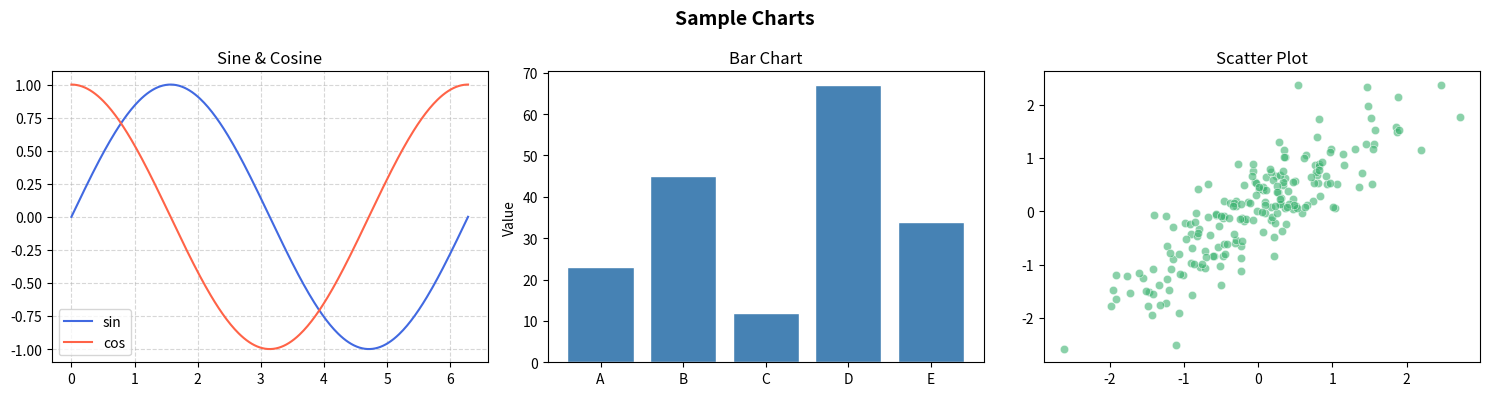

Generate this figure with matplotlib: (Note: this script raises an exception after producing the figure.)
import matplotlib.pyplot as plt
import numpy as np

x = np.linspace(0, 2 * np.pi, 300)

fig, axes = plt.subplots(1, 3, figsize=(15, 4))
fig.suptitle("Sample Charts", fontsize=14, fontweight="bold")

# Line chart
axes[0].plot(x, np.sin(x), label="sin", color="royalblue")
axes[0].plot(x, np.cos(x), label="cos", color="tomato")
axes[0].set_title("Sine & Cosine")
axes[0].legend()
axes[0].grid(True, linestyle="--", alpha=0.5)

# Bar chart
categories = ["A", "B", "C", "D", "E"]
values = [23, 45, 12, 67, 34]
axes[1].bar(categories, values, color="steelblue", edgecolor="white")
axes[1].set_title("Bar Chart")
axes[1].set_ylabel("Value")

# Scatter plot
np.random.seed(42)
scatter_x = np.random.randn(200)
scatter_y = scatter_x * 0.8 + np.random.randn(200) * 0.5
axes[2].scatter(scatter_x, scatter_y, alpha=0.6, color="mediumseagreen", edgecolors="white", linewidths=0.5)
axes[2].set_title("Scatter Plot")

plt.tight_layout()
plt.savefig("/home/ali/chart.png", dpi=150)
print("Chart saved to /home/ali/chart.png")
plt.show()
